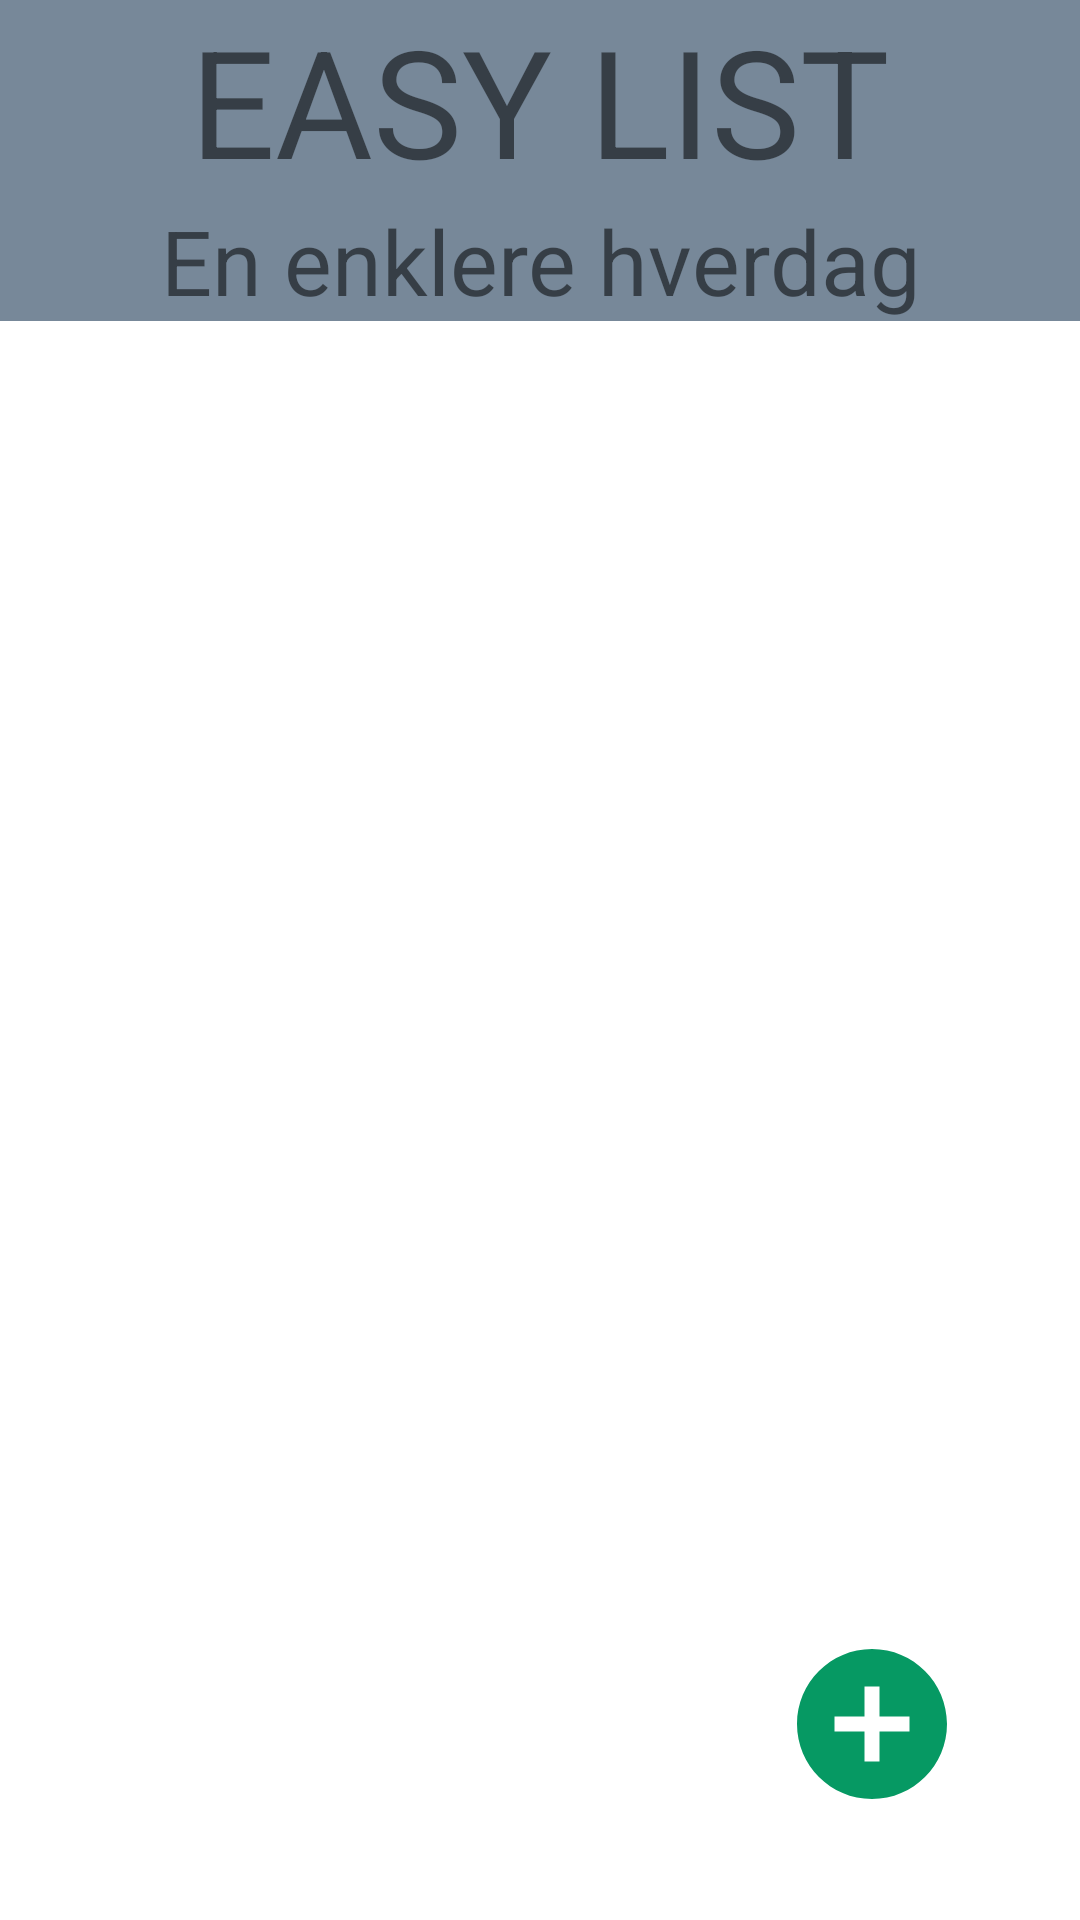

Reconstruct the res/layout file that produces this screen, plus the resources it refers to.
<!-- AndroidManifest.xml: application theme Theme.EasyList -->
<!-- res/layout/activity_main.xml -->
<?xml version="1.0" encoding="utf-8"?>
<androidx.constraintlayout.widget.ConstraintLayout xmlns:android="http://schemas.android.com/apk/res/android"
    xmlns:app="http://schemas.android.com/apk/res-auto"
    xmlns:tools="http://schemas.android.com/tools"
    android:layout_width="match_parent"
    android:layout_height="match_parent"
    tools:context=".MainActivity"
    >

   <LinearLayout
       android:id="@+id/linearLayout"
       android:layout_width="match_parent"
       android:layout_height="wrap_content"
       android:backgroundTint="#778899"
       android:baselineAligned="false"

       android:orientation="vertical"
       app:layout_constraintStart_toStartOf="parent"
       app:layout_constraintTop_toTopOf="parent">

      <TextView
          android:layout_width="match_parent"
          android:layout_height="wrap_content"
          android:background="#778899"
          android:text="EASY LIST"
          android:textAlignment="center"
          android:textSize="50sp" />

      <TextView
          android:layout_width="match_parent"
          android:layout_height="wrap_content"
          android:text="En enklere hverdag"
          android:textSize="30sp"
          android:background="#778899"
          android:textAlignment="center"/>
   </LinearLayout>

   <ScrollView
       android:id="@+id/scrollView"
       android:layout_width="match_parent"
       android:layout_height="wrap_content"
       app:layout_constraintTop_toBottomOf="@+id/linearLayout">

      <androidx.recyclerview.widget.RecyclerView
          android:id="@+id/ListeRecyclerView"
          android:layout_width="match_parent"
          android:layout_height="wrap_content"
          android:layout_marginBottom="16dp"
          android:padding="4dp"
          app:layout_constraintBottom_toBottomOf="parent"
          tools:layout_editor_absoluteX="-16dp"
          tools:listitem="@layout/list_item" />
   </ScrollView>
   <ImageButton
       android:id="@+id/addNewListButton"
       android:layout_width="79dp"
       android:layout_height="71dp"
       android:layout_marginEnd="30dp"
       android:layout_marginBottom="30dp"
       android:src="@drawable/ic_baseline_add_circle_24"
       app:layout_constraintBottom_toBottomOf="parent"
       app:layout_constraintEnd_toEndOf="parent"
       android:backgroundTint="#ffff"
       />

</androidx.constraintlayout.widget.ConstraintLayout>
<!-- res/layout/list_item.xml (included above) -->
<?xml version="1.0" encoding="utf-8"?>
<androidx.cardview.widget.CardView xmlns:android="http://schemas.android.com/apk/res/android"
    android:layout_width="match_parent"
    android:layout_height="100dp"
    xmlns:app="http://schemas.android.com/apk/res-auto"
    android:clickable="true">

<androidx.constraintlayout.widget.ConstraintLayout
    android:layout_width="match_parent"
    android:layout_height="match_parent">


    <ImageButton
        android:id="@+id/deleteButton"
        android:layout_width="60dp"
        android:layout_height="60dp"
        android:src="@drawable/ic_baseline_delete_24"
        app:layout_constraintEnd_toEndOf="parent"
        app:layout_constraintTop_toTopOf="parent"
        />

    <TextView
        android:id="@+id/ItemText"
        android:layout_width="wrap_content"
        android:layout_height="wrap_content"
        android:text="Item 1"
        android:textColor="@color/black"
        android:textSize="40dp"
        app:layout_constraintEnd_toStartOf="@+id/deleteButton"
        app:layout_constraintStart_toStartOf="parent"
        app:layout_constraintTop_toTopOf="parent" />

    <ProgressBar
        android:id="@+id/ItemProgress"
        style="@style/Widget.AppCompat.ProgressBar.Horizontal"
        android:layout_width="200dp"
        android:layout_height="40dp"
        android:layout_marginTop="45dp"
        android:layout_marginBottom="732dp"
        app:layout_constraintBottom_toBottomOf="parent"
        app:layout_constraintEnd_toEndOf="parent"
        app:layout_constraintHorizontal_bias="0.407"
        app:layout_constraintStart_toStartOf="parent"
        app:layout_constraintTop_toBottomOf="@+id/ItemText"
        app:layout_constraintVertical_bias="0.049" />

</androidx.constraintlayout.widget.ConstraintLayout>
</androidx.cardview.widget.CardView>
<!-- resources referenced by this layout -->
<resources>
  <!-- drawable ic_baseline_add_circle_24 (drawable) -->
  <vector android:height="60dp" android:tint="#069963"
      android:viewportHeight="24" android:viewportWidth="24"
      android:width="60dp" xmlns:android="http://schemas.android.com/apk/res/android">
      <path android:fillColor="@android:color/white" android:pathData="M12,2C6.48,2 2,6.48 2,12s4.48,10 10,10 10,-4.48 10,-10S17.52,2 12,2zM17,13h-4v4h-2v-4L7,13v-2h4L11,7h2v4h4v2z"/>
  </vector>
  <style name="Theme.EasyList" parent="Theme.MaterialComponents.DayNight.NoActionBar">
          
          <item name="colorPrimary">@color/purple_500</item>
          <item name="colorPrimaryVariant">@color/purple_700</item>
          <item name="colorOnPrimary">@color/white</item>
          
          <item name="colorSecondary">@color/teal_200</item>
          <item name="colorSecondaryVariant">@color/teal_700</item>
          <item name="colorOnSecondary">@color/black</item>
          
          <item name="android:statusBarColor" tools:targetApi="l">?attr/colorPrimaryVariant</item>
          
      </style>
  <!-- not gathered from this repository: default colours our renderer supplied (Android Studio template values) -->
  <color name="purple_500">#FF6200EE</color>
  <color name="purple_700">#FF3700B3</color>
  <color name="teal_200">#FF03DAC5</color>
  <color name="teal_700">#FF018786</color>
  <color name="black">#FF000000</color>
  <color name="white">#FFFFFFFF</color>
</resources>
